The GitHub repository idrunkgd/DASOERP contains a labelled image folder "public" with 16 categories: AVEVA report, AVEVA System Platform 2023, CSV validation, GAMP5, HighByte, HiveMQ, industrial protocols, ISA standards, networking, OpenShift, PLC programming, Siemens hardware, SQL Server, SSRS, TIA Portal, WinCC SCADA. Examples follow, each with its label.

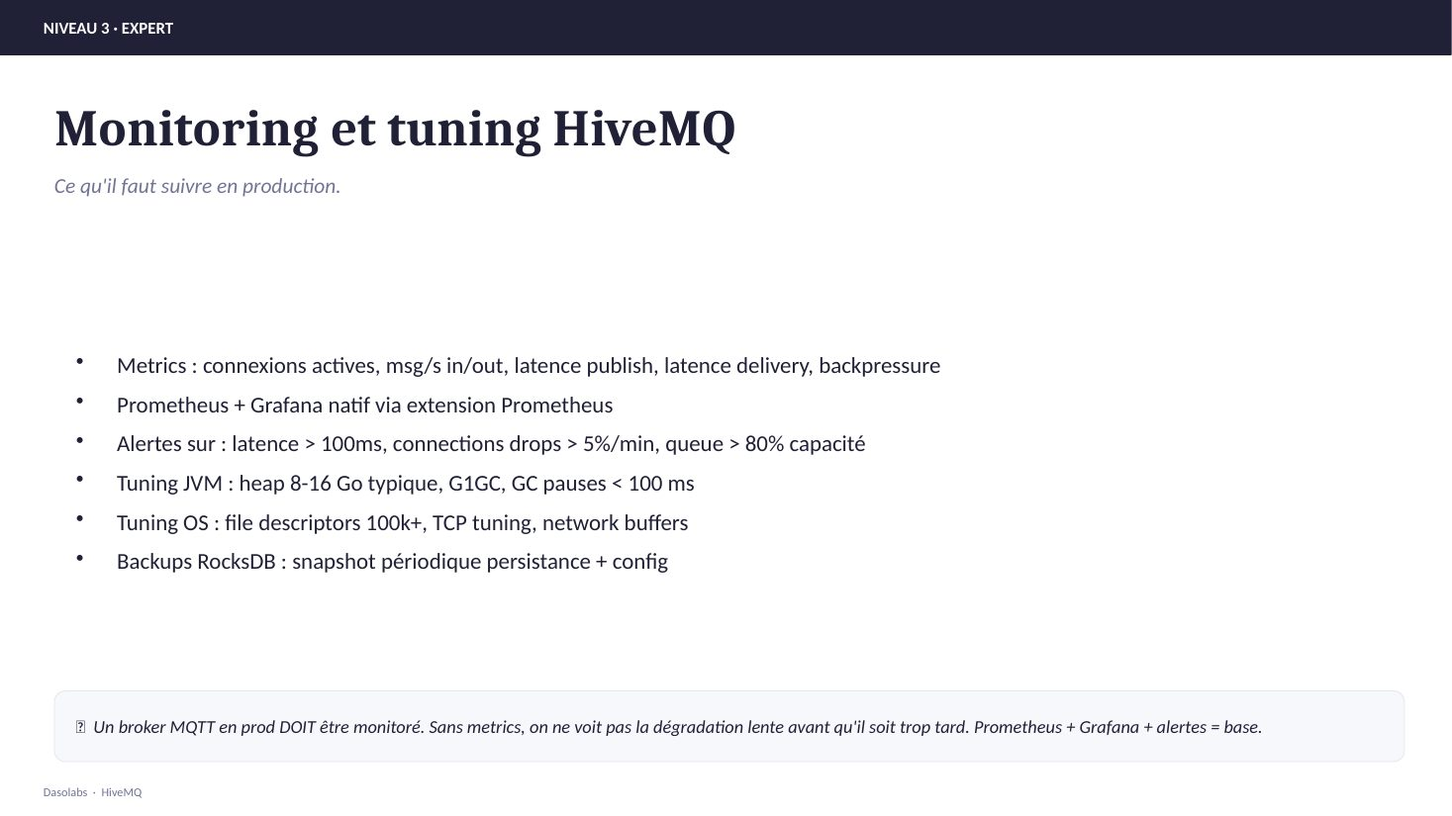
Label: HiveMQ

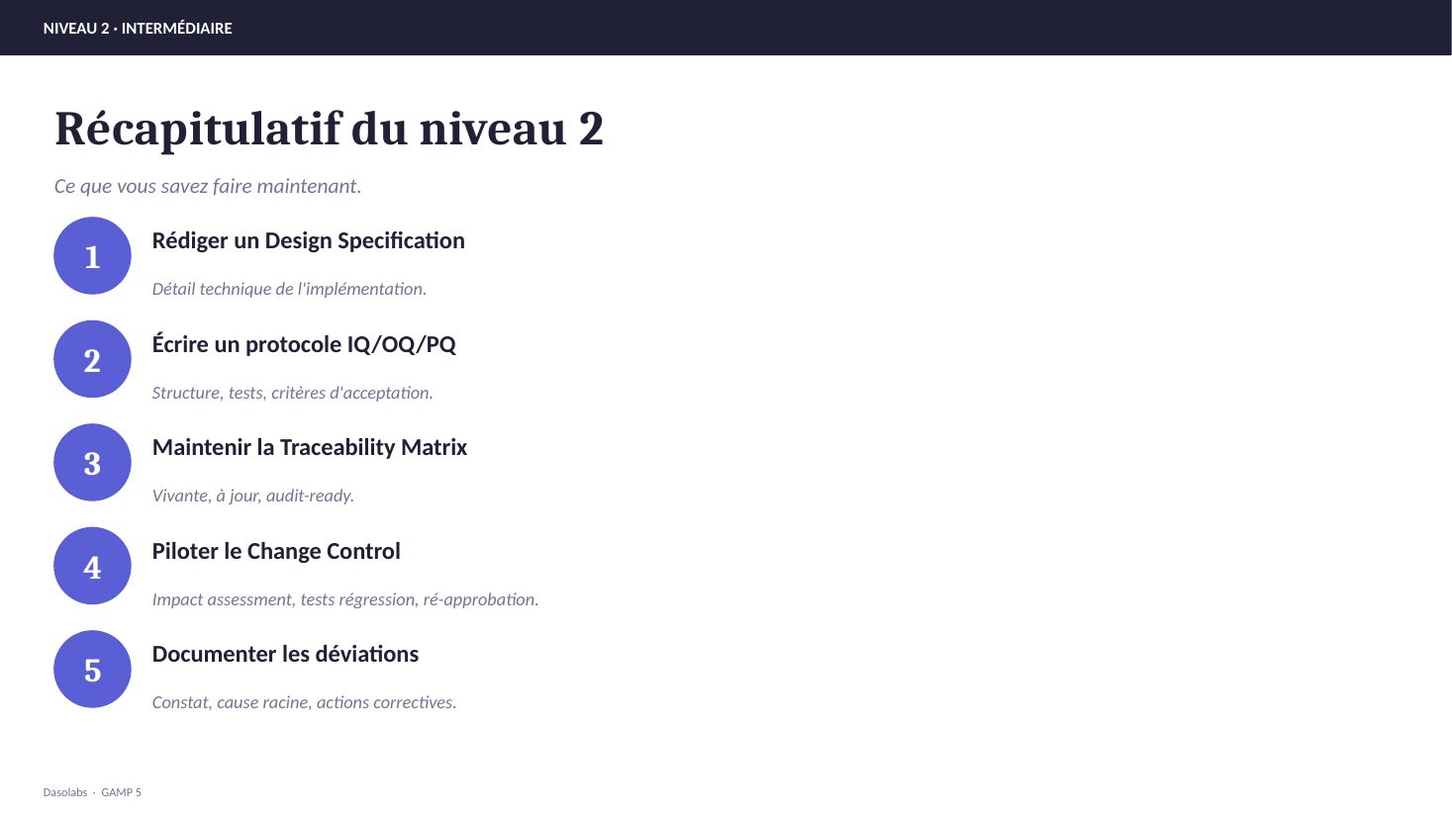
Label: GAMP5

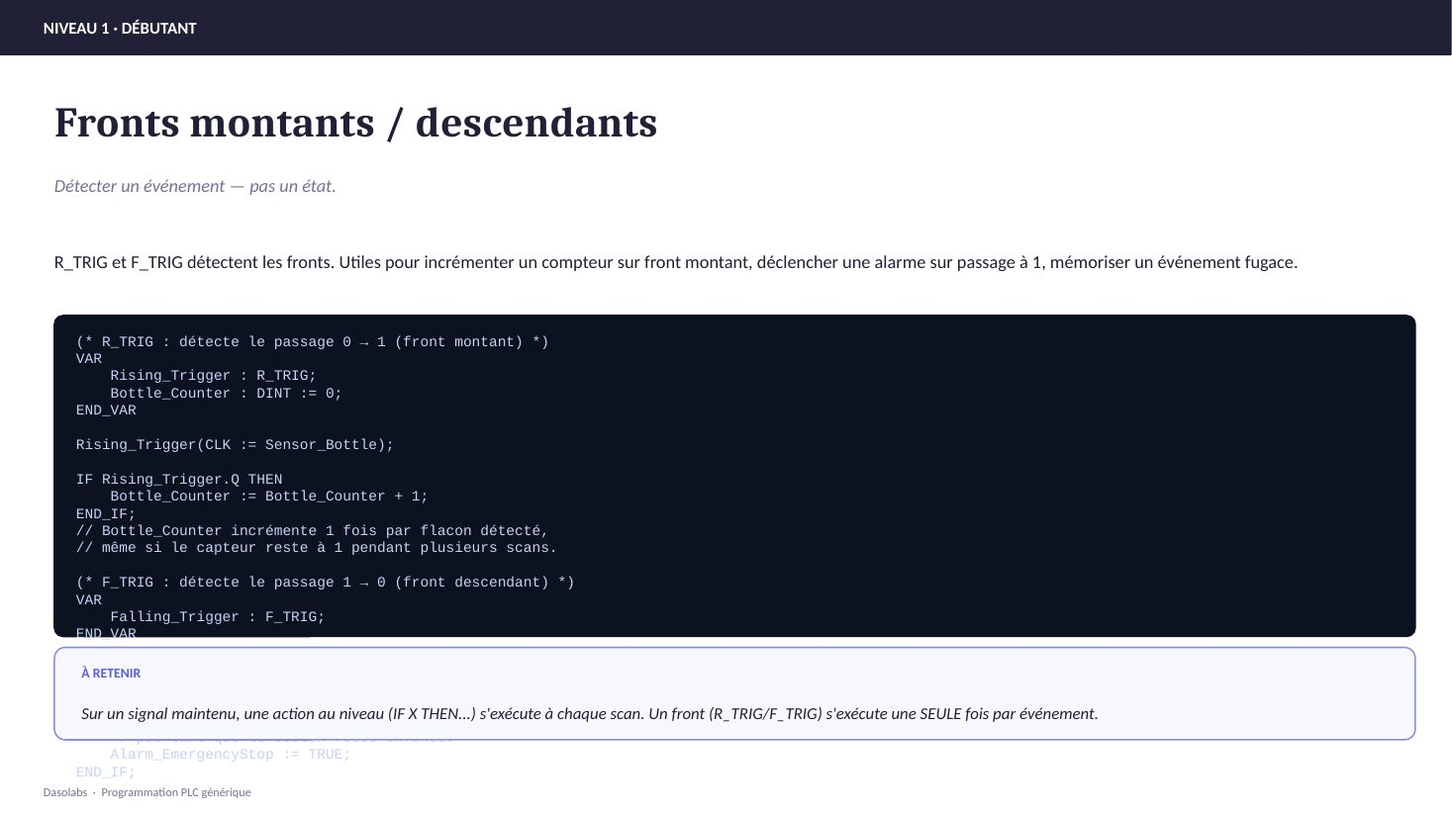
Label: PLC programming

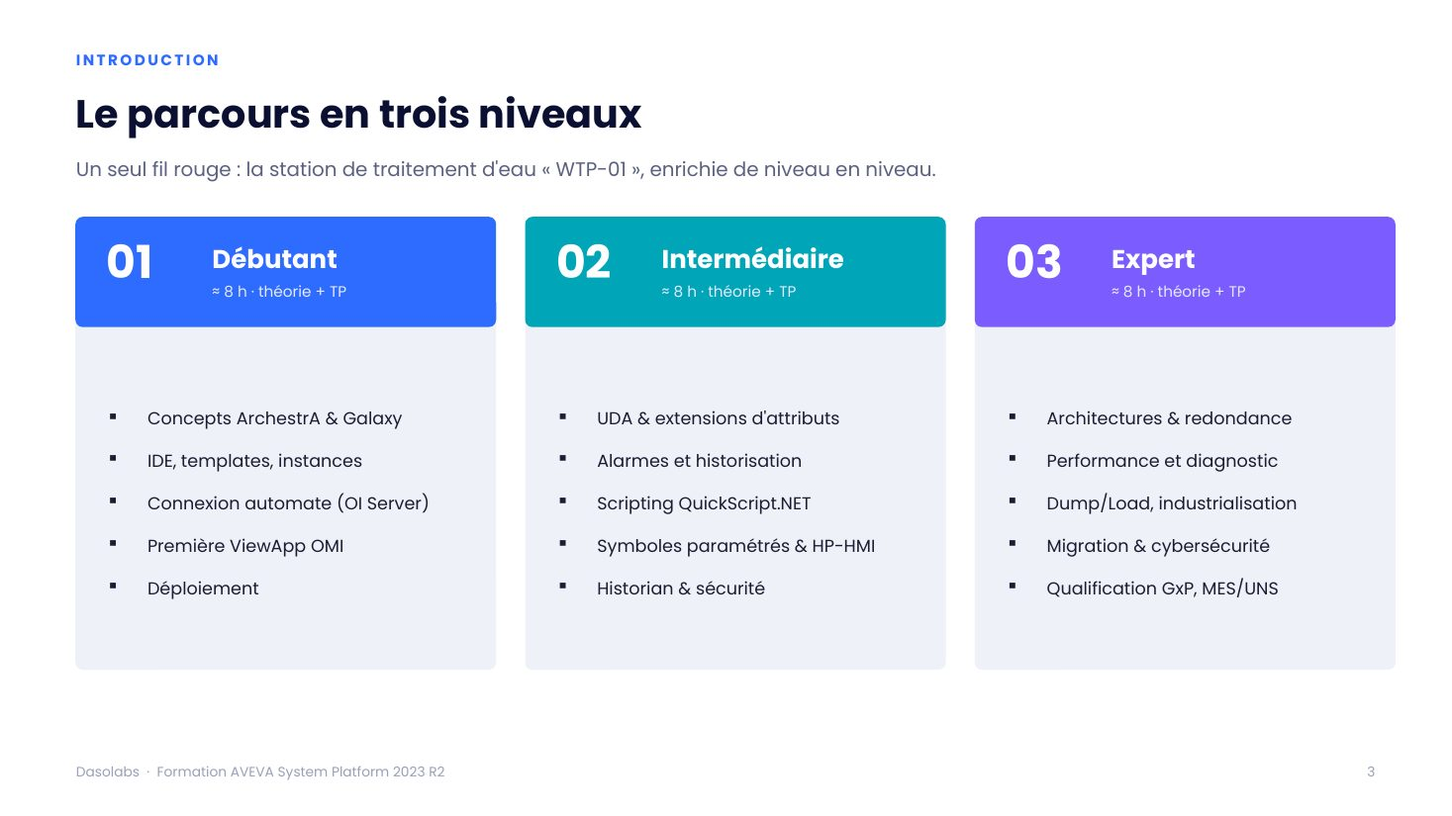
Label: AVEVA System Platform 2023

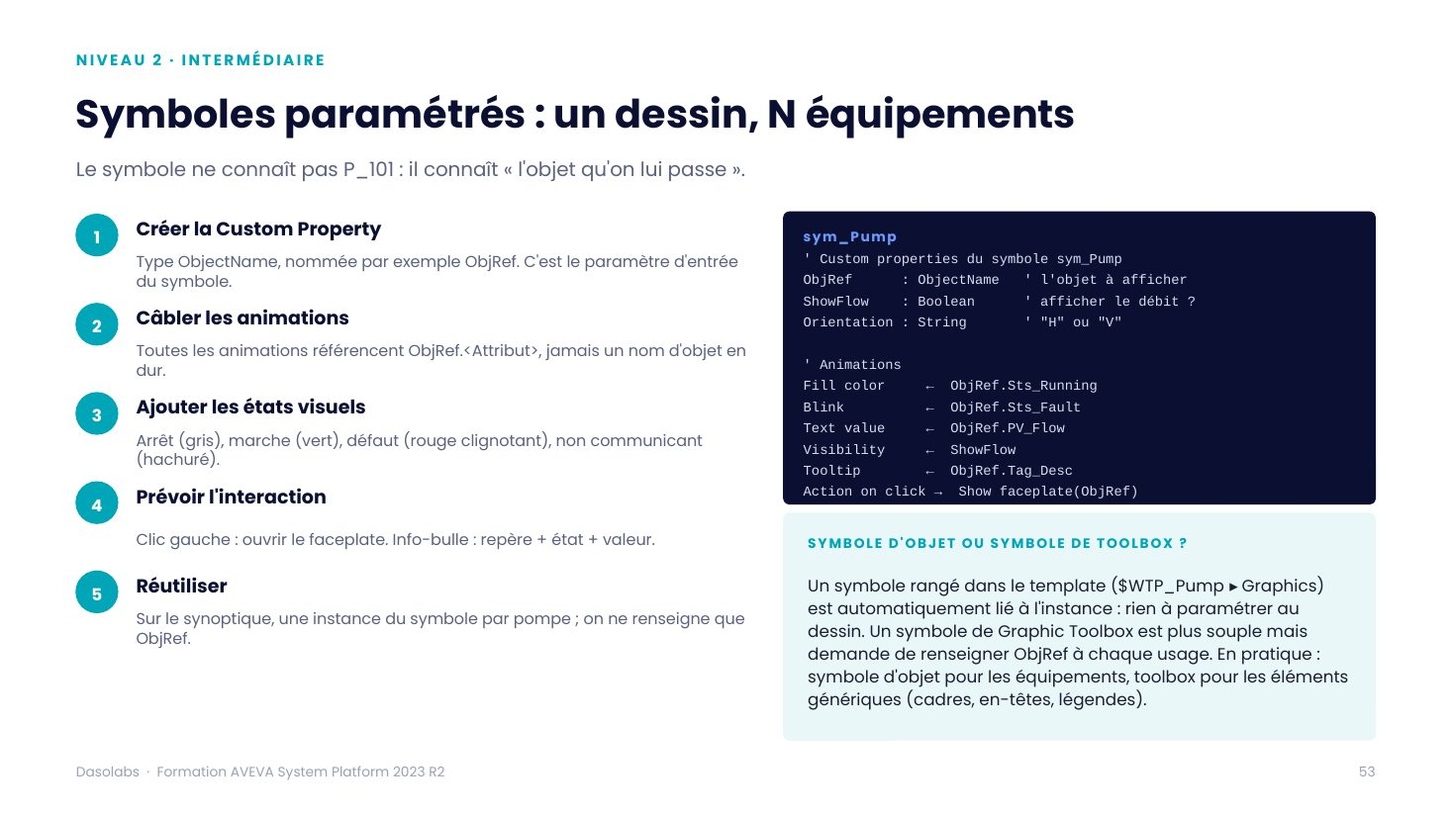
Label: AVEVA System Platform 2023

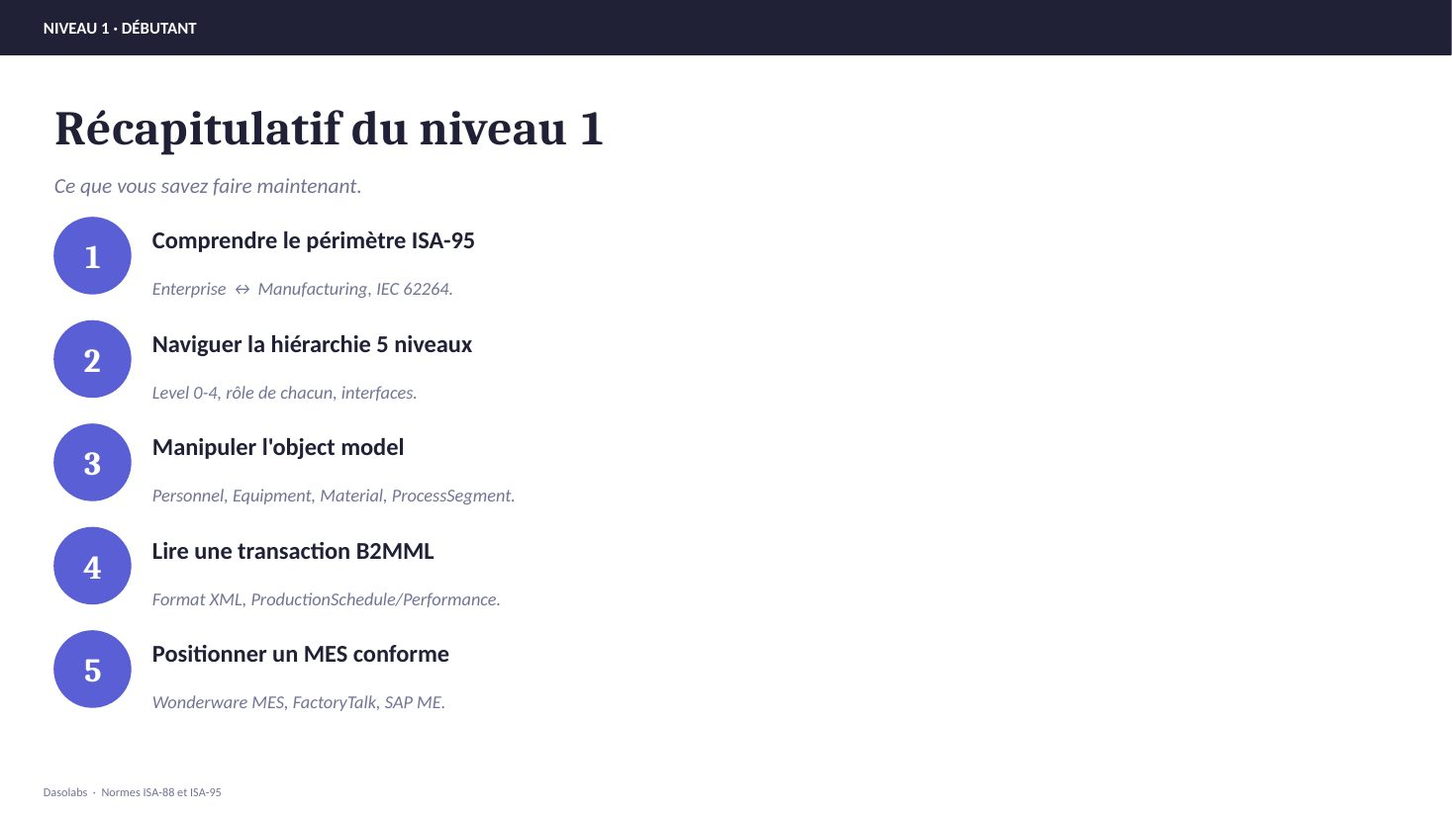
Label: ISA standards
